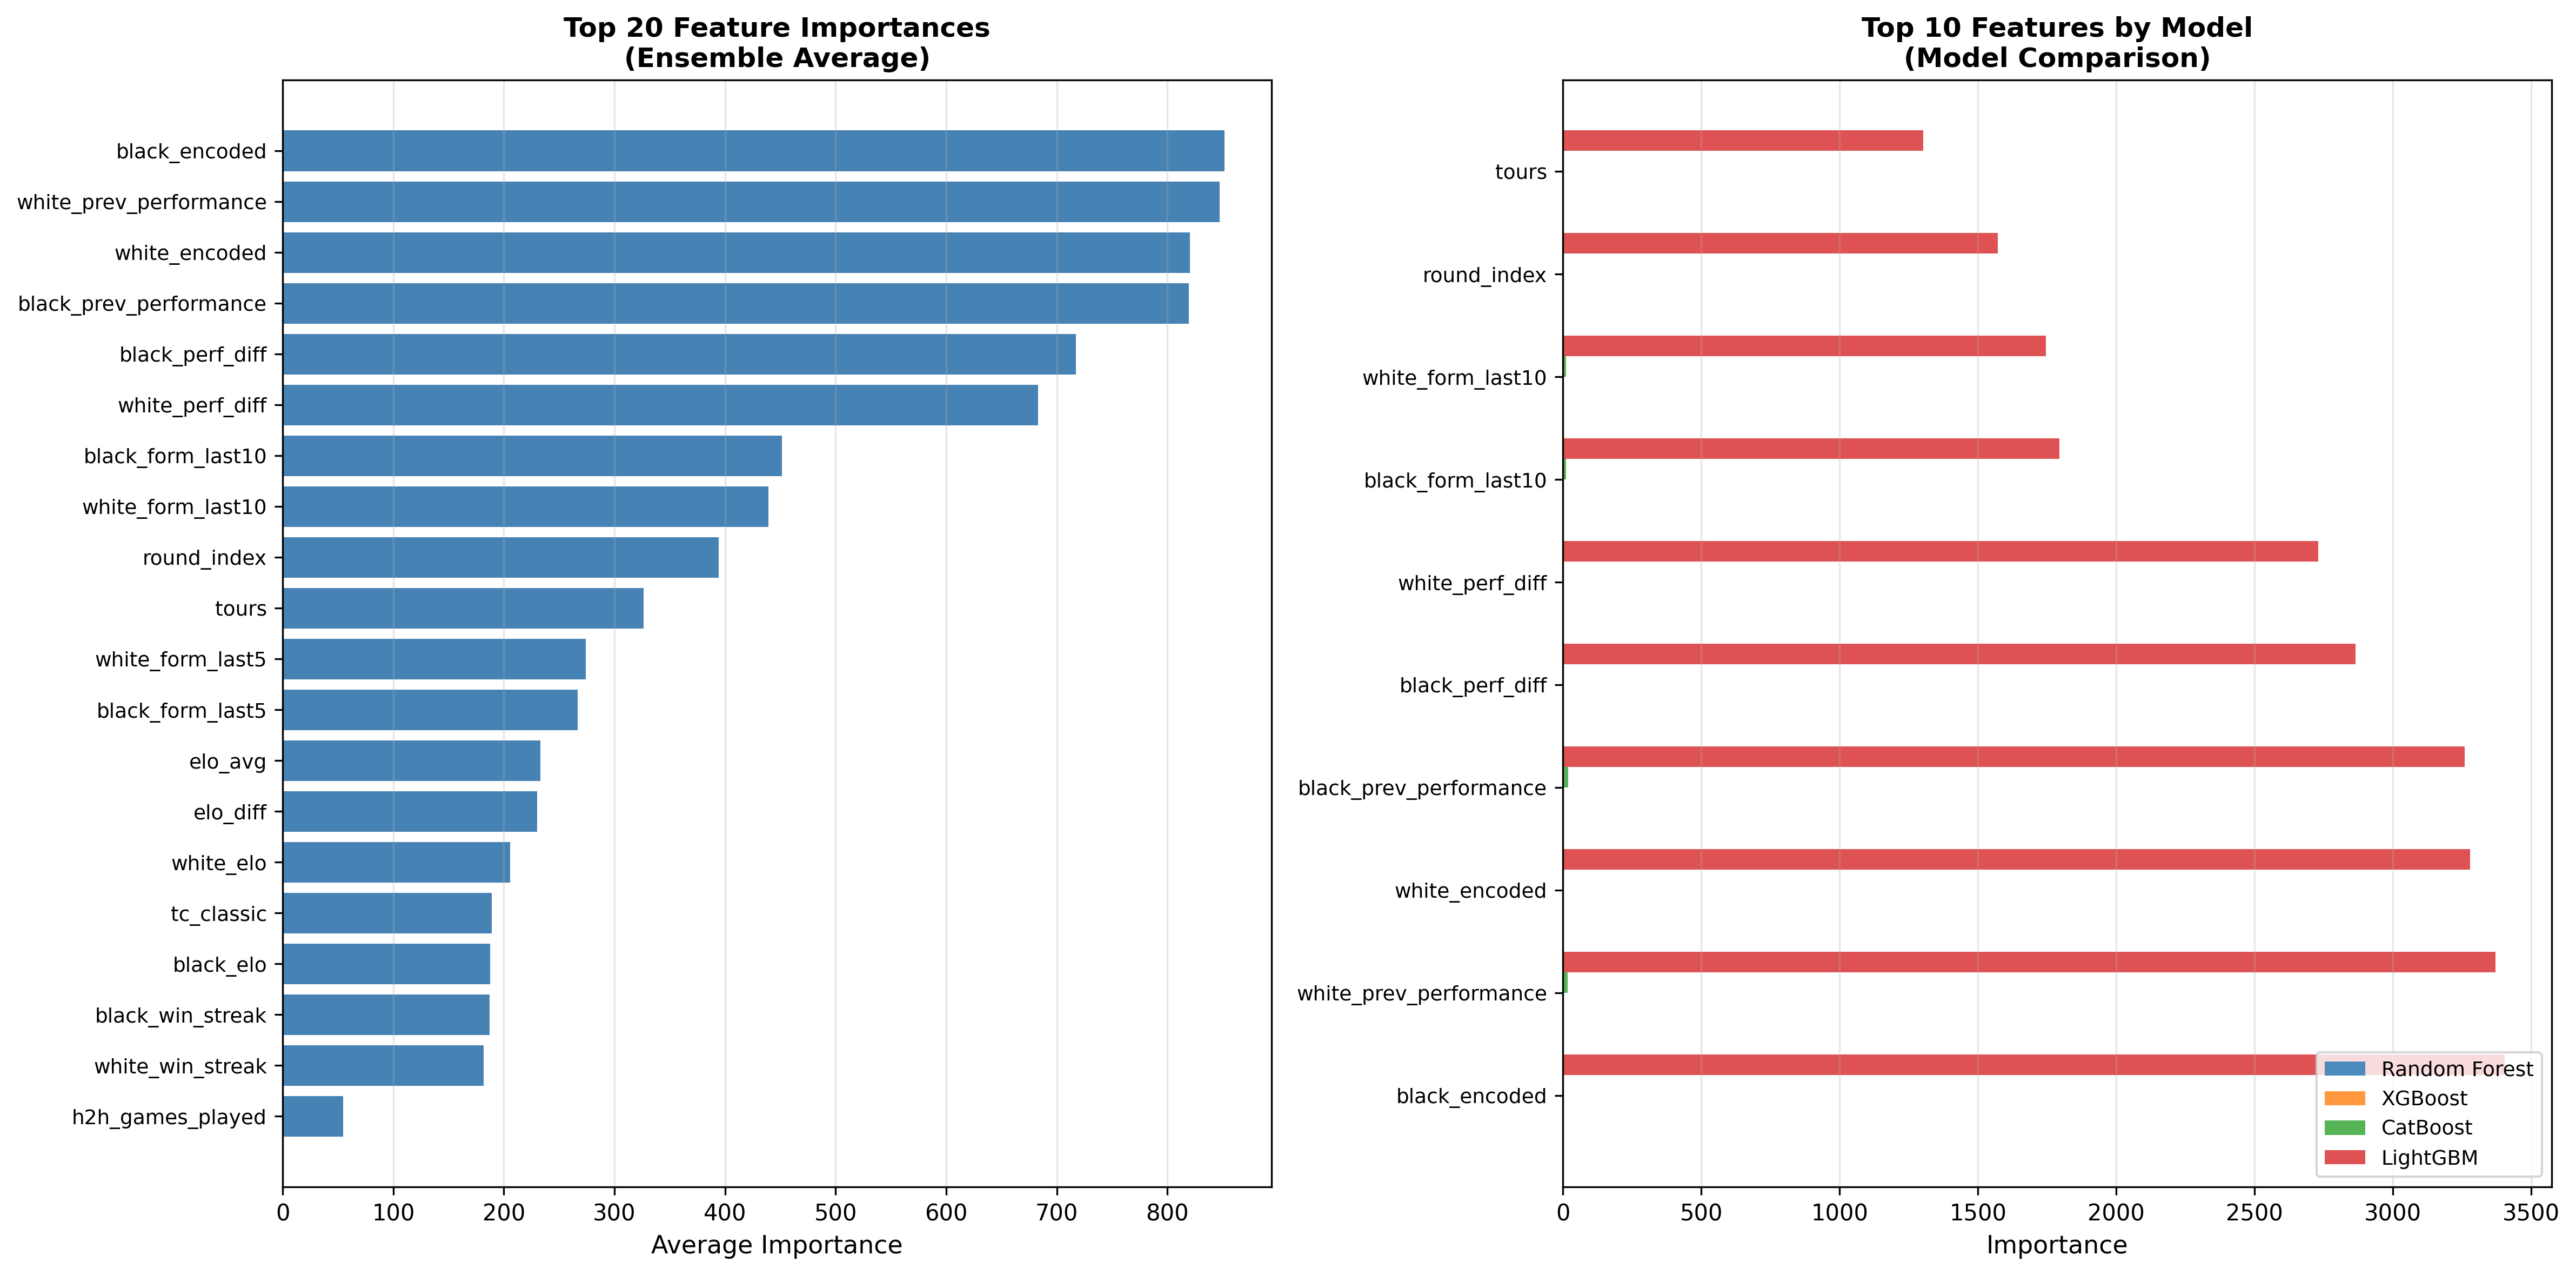

Data behind this chart, as committed beside it:
feature, avg_importance, RandomForest, XGBoost, CatBoost, LightGBM
black_encoded, 851.8, 0.07035, 0.03387, 1.976, 3405
white_prev_performance, 847.1, 0.1185, 0.06469, 17.04, 3371
white_encoded, 820.5, 0.07029, 0.03426, 1.943, 3280
black_prev_performance, 819.5, 0.1189, 0.06213, 18.98, 3259
black_perf_diff, 717.2, 0.08801, 0.03773, 2.624, 2866
white_perf_diff, 683.2, 0.08782, 0.03745, 2.693, 2730
black_form_last10, 451.5, 0.06791, 0.06584, 10.98, 1795
white_form_last10, 439.5, 0.07303, 0.07289, 11.68, 1746
round_index, 394, 0.04472, 0.03802, 4.023, 1572
tours, 326.1, 0.0347, 0.03346, 2.472, 1302
white_form_last5, 274, 0.04383, 0.04082, 3.06, 1093
black_form_last5, 266.7, 0.03954, 0.03915, 1.72, 1065
elo_avg, 232.9, 0.01749, 0.03533, 0.5739, 931
elo_diff, 229.9, 0.01759, 0.03538, 0.6576, 919
white_elo, 205.9, 0.009394, 0.03485, 0.4479, 823
tc_classic, 188.9, 0.04014, 0.1473, 13.3, 742
black_elo, 187.6, 0.009729, 0.03489, 0.4859, 750
black_win_streak, 187, 0.02122, 0.04097, 3.044, 745
white_win_streak, 181.7, 0.0176, 0.03729, 1.851, 725
h2h_games_played, 54.55, 0.005451, 0.03583, 0.1722, 218
h2h_white_win_rate, 47.58, 0.00381, 0.03782, 0.2827, 190
